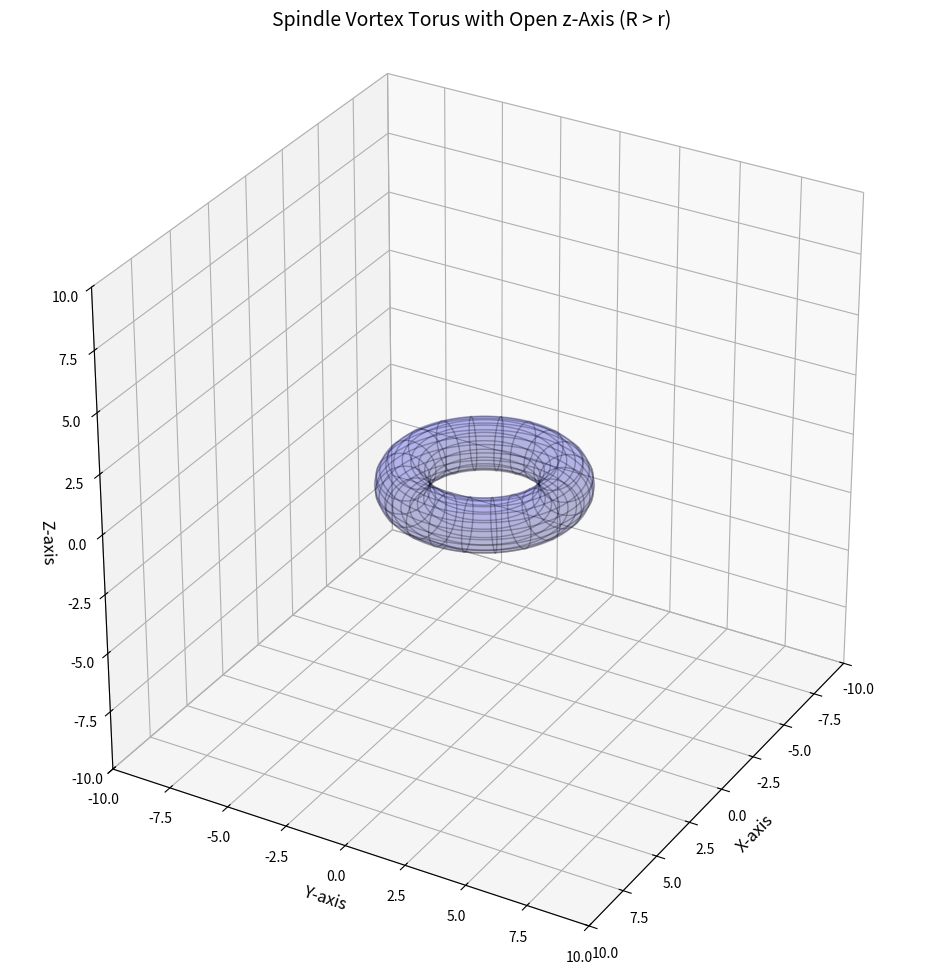

Recreate this plot in Python. (Note: this script raises an exception after producing the figure.)
# Reimporting necessary libraries after the state reset
import numpy as np
import matplotlib.pyplot as plt

# Define the grid for the tori
theta = np.linspace(0, 2 * np.pi, 100)
phi = np.linspace(0, 2 * np.pi, 100)
theta, phi = np.meshgrid(theta, phi)

# Define parameters for a spindle vortex torus with an opening along the z-axis (R > r)
R_spindle_open = 3  # Major radius of the spindle torus
r_spindle_open = 1  # Minor radius of the spindle torus

# Parametric equations for the spindle torus with an open z-axis
X_spindle_open = (R_spindle_open + r_spindle_open * np.cos(phi)) * np.cos(theta)
Y_spindle_open = (R_spindle_open + r_spindle_open * np.cos(phi)) * np.sin(theta)
Z_spindle_open = r_spindle_open * np.sin(phi)

# Plot the spindle torus with an open z-axis
fig = plt.figure(figsize=(12, 12))
ax = fig.add_subplot(111, projection='3d')

# Plot the spindle torus in blue with 85% transparency
ax.plot_surface(X_spindle_open, Y_spindle_open, Z_spindle_open, rstride=5, cstride=5, color='blue', alpha=0.15, edgecolor='k')

# Set labels and title
ax.set_title('Spindle Vortex Torus with Open z-Axis (R > r)', fontsize=14)
ax.set_xlabel('X-axis', fontsize=12)
ax.set_ylabel('Y-axis', fontsize=12)
ax.set_zlabel('Z-axis', fontsize=12)

# Ensure 1:1:1 aspect ratio
ax.set_box_aspect([1, 1, 1])  # Equal aspect ratio for all axes
ax.set_xlim(-10, 10)
ax.set_ylim(-10, 10)
ax.set_zlim(-10, 10)

# Adjust the view angle
ax.view_init(30, 30)
# ✅ Get the script filename dynamically and save as pdf
import os
script_name = os.path.splitext(os.path.basename(__file__))[0]
# filename = f"{script_name}.pdf"
# plt.savefig(filename, format="pdf", bbox_inches="tight")
filename = f"{script_name}.png"
plt.savefig(filename, dpi=150)  # Save image with high resolution
plt.tight_layout()

######################################################################################################

# Define parameters for the spindle torus (3R = r) with a swirl on the z-axis
R_spindle_swirl = 1  # Major radius of the spindle torus
r_spindle_swirl = 3  # Minor radius of the spindle torus

# Parametric equations for the spindle torus
X_spindle_swirl = (R_spindle_swirl + r_spindle_swirl * np.cos(phi)) * np.cos(theta)
Y_spindle_swirl = (R_spindle_swirl + r_spindle_swirl * np.cos(phi)) * np.sin(theta)
Z_spindle_swirl = r_spindle_swirl * np.sin(phi)

# Add swirl effect along the z-axis
swirl_factor = np.pi / max(Z_spindle_swirl.flatten())  # Define the swirl factor
X_spindle_swirl_mod = X_spindle_swirl * np.cos(swirl_factor * Z_spindle_swirl) - Y_spindle_swirl * np.sin(swirl_factor * Z_spindle_swirl)
Y_spindle_swirl_mod = X_spindle_swirl * np.sin(swirl_factor * Z_spindle_swirl) + Y_spindle_swirl * np.cos(swirl_factor * Z_spindle_swirl)

# Plot the spindle torus with swirl
fig = plt.figure(figsize=(12, 12))
ax = fig.add_subplot(111, projection='3d')

# Plot the swirling spindle torus in blue with 85% transparency
ax.plot_surface(X_spindle_swirl_mod, Y_spindle_swirl_mod, Z_spindle_swirl, rstride=5, cstride=5, color='blue', alpha=0.15, edgecolor='k')

# Set labels and title
ax.set_title('Swirling Spindle Torus (3R = r) with z-Axis Swirl', fontsize=14)
ax.set_xlabel('X-axis', fontsize=12)
ax.set_ylabel('Y-axis', fontsize=12)
ax.set_zlabel('Z-axis', fontsize=12)

# Ensure 1:1:1 aspect ratio
ax.set_box_aspect([1, 1, 1])  # Equal aspect ratio for all axes
ax.set_xlim(-10, 10)
ax.set_ylim(-10, 10)
ax.set_zlim(-10, 10)

# Adjust the view angle
ax.view_init(30, 30)
# ✅ Get the script filename dynamically and save as pdf
import os
script_name = os.path.splitext(os.path.basename(__file__))[0]
# filename = f"{script_name}.pdf"
# plt.savefig(filename, format="pdf", bbox_inches="tight")
filename = f"{script_name}2.png"
plt.savefig(filename, dpi=150)  # Save image with high resolution
plt.tight_layout()

######################################################################################################

# Define the parameters for the spindle torus (3R = r)
R_spindle = 1  # Major radius of the spindle torus
r_spindle = 3  # Minor radius of the spindle torus

# Define the parameters for the horn torus (3R = 3r)
R_horn = 3  # Major radius of the horn torus
r_horn = 3  # Minor radius of the horn torus

# Define the grid for parametric equations
theta = np.linspace(0, 2 * np.pi, 100)
phi = np.linspace(0, 2 * np.pi, 100)
theta, phi = np.meshgrid(theta, phi)

# Parametric equations for the spindle torus
X_spindle = (R_spindle + r_spindle * np.cos(phi)) * np.cos(theta)
Y_spindle = (R_spindle + r_spindle * np.cos(phi)) * np.sin(theta)
Z_spindle = r_spindle * np.sin(phi)

# Parametric equations for the horn torus
X_horn = (R_horn + r_horn * np.cos(phi)) * np.cos(theta)
Y_horn = (R_horn + r_horn * np.cos(phi)) * np.sin(theta)
Z_horn = r_horn * np.sin(phi)

# Plot the tori
fig = plt.figure(figsize=(12, 12))
ax = fig.add_subplot(111, projection='3d')

# Plot the spindle torus in blue with 85% transparency
ax.plot_surface(X_spindle, Y_spindle, Z_spindle, rstride=5, cstride=5, color='blue', alpha=0.15, edgecolor='k')

# Plot the horn torus in red with 90% transparency
ax.plot_surface(X_horn, Y_horn, Z_horn, rstride=5, cstride=5, color='red', alpha=0.10, edgecolor='k')

# Set labels and title
ax.set_title('Spindle Torus (3R = r) and Horn Torus (3R = 3r)', fontsize=14)
ax.set_xlabel('X-axis', fontsize=12)
ax.set_ylabel('Y-axis', fontsize=12)
ax.set_zlabel('Z-axis', fontsize=12)

# Ensure 1:1:1 aspect ratio
ax.set_box_aspect([1, 1, 1])  # Equal aspect ratio for all axes
ax.set_xlim(-15, 15)
ax.set_ylim(-15, 15)
ax.set_zlim(-15, 15)

# Adjust the view angle
ax.view_init(30, 30)

# ✅ Get the script filename dynamically and save as pdf
import os
script_name = os.path.splitext(os.path.basename(__file__))[0]
# filename = f"{script_name}.pdf"
# plt.savefig(filename, format="pdf", bbox_inches="tight")
filename = f"{script_name}3.png"
plt.savefig(filename, dpi=150)  # Save image with high resolution
plt.tight_layout()
plt.show()


